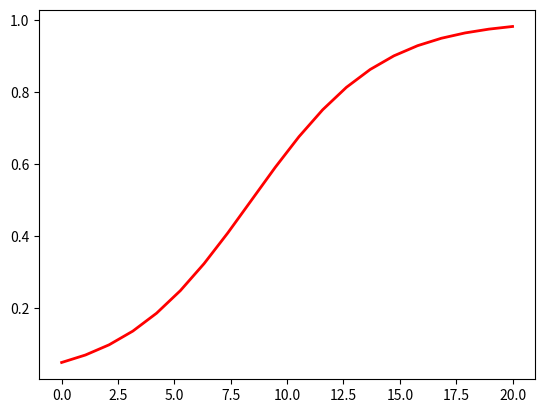

Write the Python code that produced this figure. (Note: this script raises an exception after producing the figure.)
import math
import numpy as np
import matplotlib.pyplot as plt
import scipy.stats as stats

max = 20

def exp_logistic(t):
    # a = 0.35 * 20 / max    # tasa de crecimiento (cada mes)
    # b = 0.150 * 20 / max   # Coef de densidad
    a = 0.35 * 20 / max
    k = 20
    # b = 0.03
    # k = a / b

    result = k / (1. + (k - 1) * math.e ** (-a * t))

    return result / 20

# print(gauss(0))

x = np.linspace(0, max, max)

plt.plot(x, exp_logistic(x), linewidth=2, color='r')
plt.grid(b=True, color='grey', alpha=0.3, linestyle='-.', linewidth=2)
# plt.axis('equal')
plt.show()
